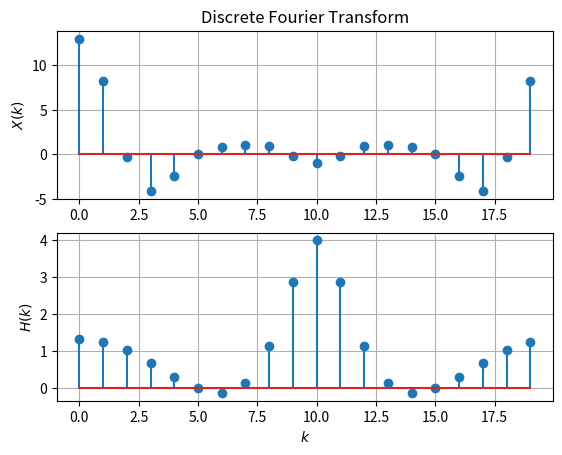

The matplotlib source for this figure:
import numpy as np
import matplotlib.pyplot as plt
import scipy

N = 20

def x(n):
    if n < 0 or n > 5:
        return 0
    elif n < 4:
        return n + 1
    else:
        return 6 - n

def delta(n):
    if n == 0:
        return 1
    else:
        return 0

def h(n):
    if n == 0:
        return 1
    elif n > 0:
        return delta(n) + delta(n-2) - 0.5*h(n-1)
    else:
        return 2*(delta(n+1) + delta(n-1) - h(n+1))

def DFT(k, inp):
    ksum = 0
    for n in range(N):
        ksum += inp(n) * np.exp(-2j * np.pi * k * n / N)
    return ksum

K = np.linspace(0, N-1, N)
plt.subplot(2, 1, 1)
plt.stem(K, np.real(DFT(K, x)))
plt.ylabel('$X(k)$')
plt.title('Discrete Fourier Transform')
plt.grid()

plt.subplot(2, 1, 2)
plt.stem(K, np.real(DFT(K, h)))
plt.ylabel('$H(k)$')
plt.xlabel('$k$')
plt.grid()


plt.show()
